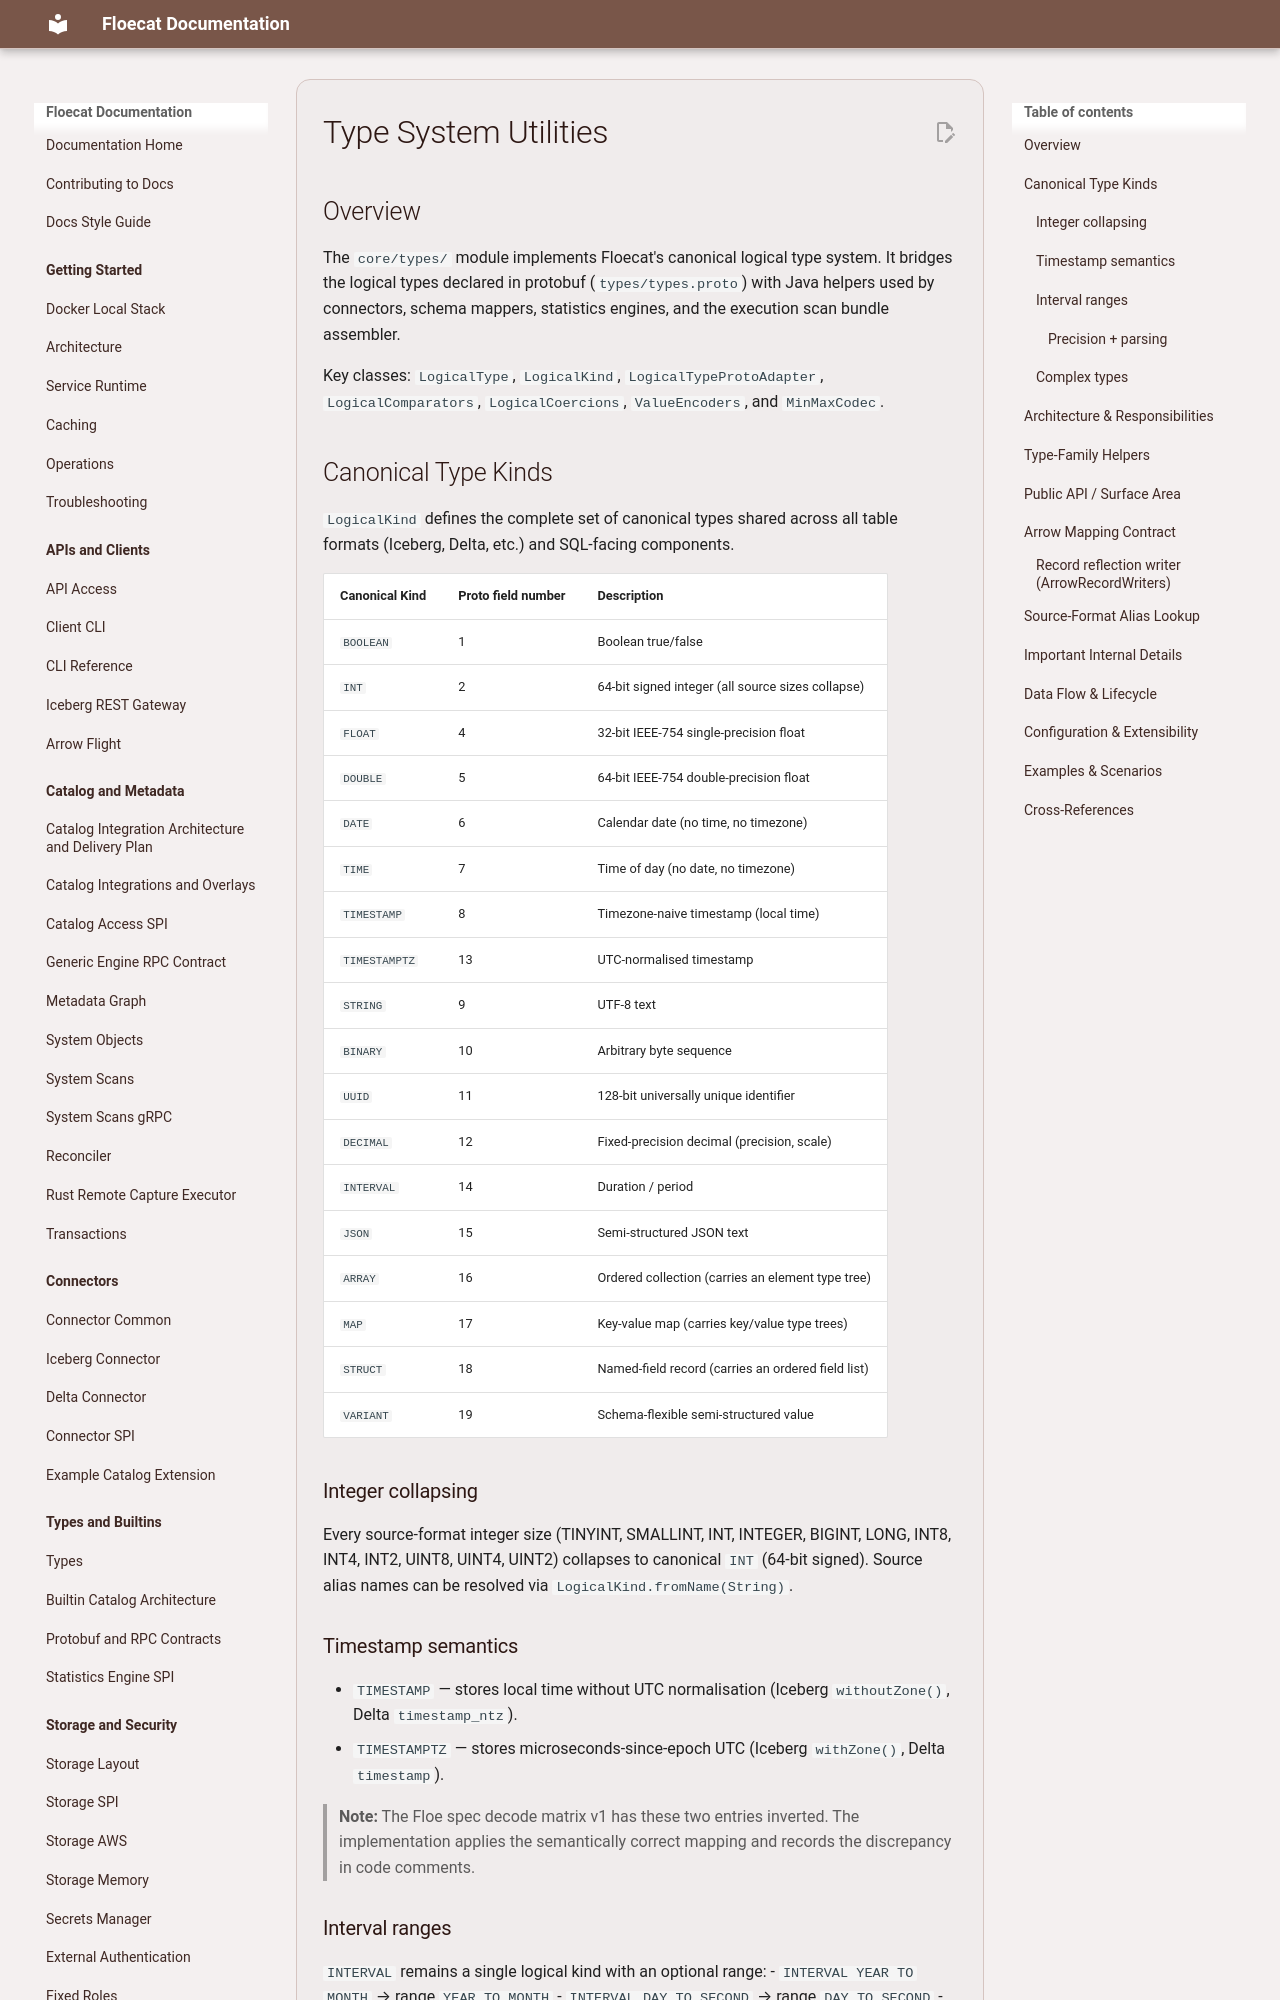

repository: eng-floe/floecat · page: documentation/types/index.html · generator: mkdocs

# Type System Utilities

## Overview
The `core/types/` module implements Floecat's canonical logical type system. It bridges the logical
types declared in protobuf (`types/types.proto`) with Java helpers used by connectors, schema
mappers, statistics engines, and the execution scan bundle assembler.

Key classes: `LogicalType`, `LogicalKind`, `LogicalTypeProtoAdapter`, `LogicalComparators`,
`LogicalCoercions`, `ValueEncoders`, and `MinMaxCodec`.

## Canonical Type Kinds

`LogicalKind` defines the complete set of canonical types shared across all table formats (Iceberg,
Delta, etc.) and SQL-facing components.

| Canonical Kind   | Proto field number | Description                                       |
|------------------|--------------------|---------------------------------------------------|
| `BOOLEAN`        | 1                  | Boolean true/false                                |
| `INT`            | 2                  | 64-bit signed integer (all source sizes collapse) |
| `FLOAT`          | 4                  | 32-bit IEEE-754 single-precision float            |
| `DOUBLE`         | 5                  | 64-bit IEEE-754 double-precision float            |
| `DATE`           | 6                  | Calendar date (no time, no timezone)              |
| `TIME`           | 7                  | Time of day (no date, no timezone)                |
| `TIMESTAMP`      | 8                  | Timezone-naive timestamp (local time)             |
| `TIMESTAMPTZ`    | 13                 | UTC-normalised timestamp                          |
| `STRING`         | 9                  | UTF-8 text                                        |
| `BINARY`         | 10                 | Arbitrary byte sequence                           |
| `UUID`           | 11                 | 128-bit universally unique identifier             |
| `DECIMAL`        | 12                 | Fixed-precision decimal (precision, scale)        |
| `INTERVAL`       | 14                 | Duration / period                                 |
| `JSON`           | 15                 | Semi-structured JSON text                         |
| `ARRAY`          | 16                 | Ordered collection (carries an element type tree) |
| `MAP`            | 17                 | Key-value map (carries key/value type trees)      |
| `STRUCT`         | 18                 | Named-field record (carries an ordered field list)|
| `VARIANT`        | 19                 | Schema-flexible semi-structured value             |

### Integer collapsing
Every source-format integer size (TINYINT, SMALLINT, INT, INTEGER, BIGINT, LONG, INT8, INT4, INT2,
UINT8, UINT4, UINT2) collapses to canonical `INT` (64-bit signed). Source alias names can be
resolved via `LogicalKind.fromName(String)`.

### Timestamp semantics
* `TIMESTAMP` — stores local time without UTC normalisation (Iceberg `withoutZone()`, Delta
  `timestamp_ntz`).
* `TIMESTAMPTZ` — stores microseconds-since-epoch UTC (Iceberg `withZone()`, Delta `timestamp`).

> **Note:** The Floe spec decode matrix v1 has these two entries inverted. The implementation
> applies the semantically correct mapping and records the discrepancy in code comments.
